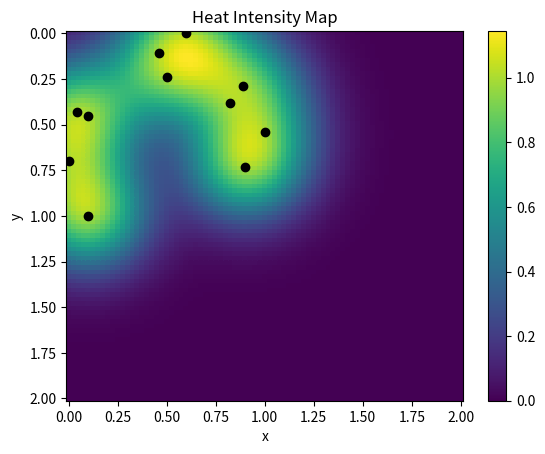

Source code (Python):
from scipy.interpolate import Rbf  # radial basis functions
import matplotlib.pyplot as plt
import numpy as np

x = [1555,1203,568,1098,397,564,1445,337,1658,1517,948]
y = [860,206,1097,425,594,614,553,917,693,469,306]
x = [0.9, 0.6, 0.1, 0.5, 0.04, 0.1, 0.82, 0.0, 1.0, 0.89, 0.46]
y = [0.73, 0.0, 1.0, 0.24, 0.43, 0.45, 0.38, 0.7, 0.54, 0.29, 0.11]
z = [1]*len(x)

rbf_adj = Rbf(x, y, z, function='gaussian')

x_fine = np.linspace(0, 2, 81)
y_fine = np.linspace(0, 2, 82)

x_grid, y_grid = np.meshgrid(x_fine, y_fine)

z_grid = rbf_adj(x_grid.ravel(), y_grid.ravel()).reshape(x_grid.shape)

plt.gca().invert_yaxis()
#plt.gca().invert_xaxis()
plt.pcolor(x_fine, y_fine, z_grid);
plt.plot(x, y, 'ok');
plt.xlabel('x'); plt.ylabel('y'); plt.colorbar();
plt.title('Heat Intensity Map');
plt.show()